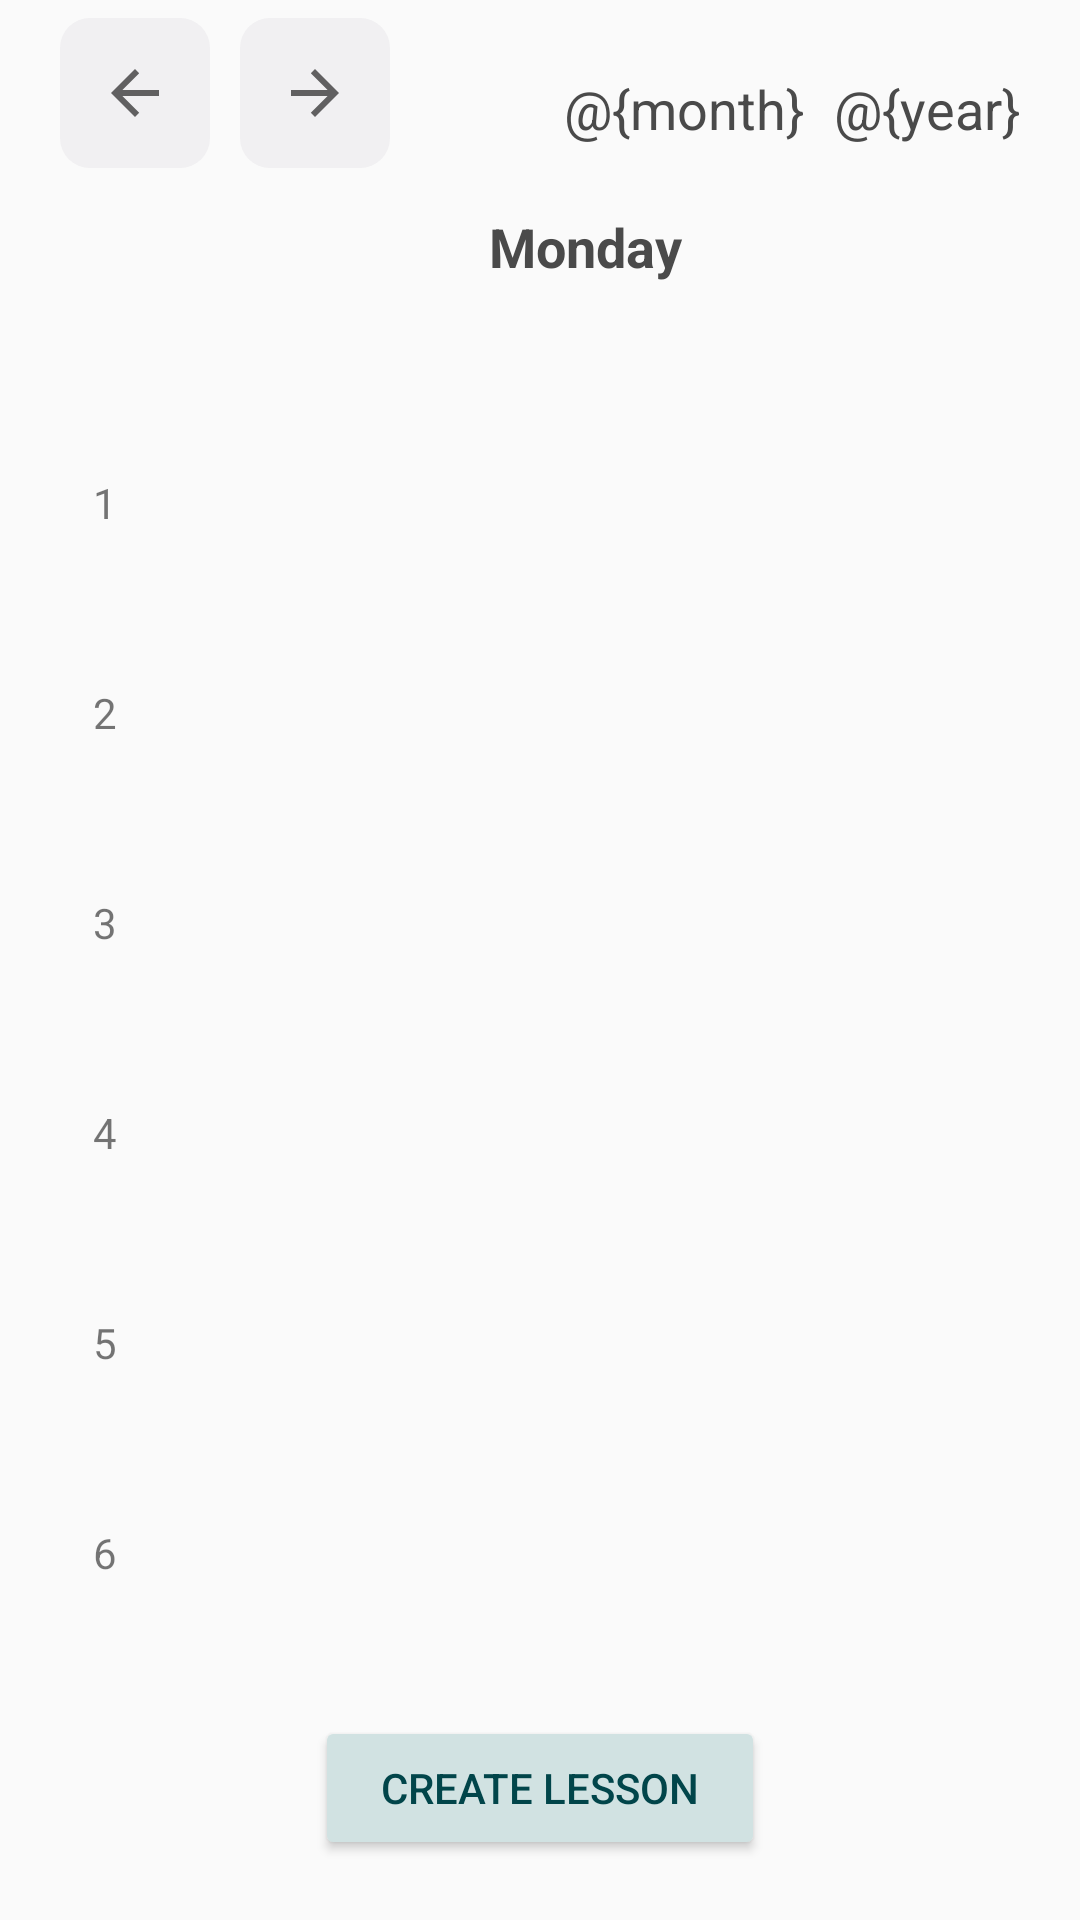

Layout XML and referenced resources for this Android screen:
<!-- AndroidManifest.xml: application theme Theme.Calendar -->
<!-- res/layout/fragment_schedule_day.xml -->
<?xml version="1.0" encoding="utf-8"?>
<FrameLayout xmlns:android="http://schemas.android.com/apk/res/android"
    xmlns:app="http://schemas.android.com/apk/res-auto"
    xmlns:tools="http://schemas.android.com/tools"
    android:layout_width="match_parent"
    android:layout_height="match_parent"
    tools:context=".fragments.ScheduleDayFragment">

    <androidx.constraintlayout.widget.ConstraintLayout
        android:layout_width="match_parent"
        android:layout_height="match_parent">


        <TextView
            android:id="@+id/month"
            android:layout_width="wrap_content"
            android:layout_height="0dp"
            android:layout_marginEnd="10dp"
            android:text="@{month}"
            android:textColor="@color/grey"
            android:textSize="18sp"
            app:layout_constraintBottom_toBottomOf="@+id/year"
            app:layout_constraintEnd_toStartOf="@+id/year"
            app:layout_constraintTop_toTopOf="@id/year" />

        <TextView
            android:id="@+id/year"
            android:layout_width="wrap_content"
            android:layout_height="wrap_content"
            android:layout_marginTop="20dp"
            android:layout_marginBottom="10dp"
            android:text="@{year}"
            android:textColor="@color/grey"
            android:textSize="18sp"
            app:layout_constraintBottom_toTopOf="@+id/schedule_table"
            app:layout_constraintEnd_toEndOf="@id/schedule_table"
            app:layout_constraintTop_toTopOf="parent" />

        <TableLayout
            android:id="@+id/schedule_table"
            android:layout_width="0dp"
            android:layout_height="wrap_content"
            android:layout_marginStart="20dp"
            android:layout_marginTop="100dp"
            android:layout_marginEnd="20dp"
            android:layout_marginBottom="100dp"
            android:stretchColumns="*"
            app:layout_constraintBottom_toBottomOf="parent"
            app:layout_constraintEnd_toEndOf="parent"
            app:layout_constraintStart_toStartOf="parent"
            app:layout_constraintTop_toTopOf="parent">

            <LinearLayout
                android:layout_width="match_parent"
                android:layout_height="wrap_content"
                android:orientation="horizontal">
                <TextView
                    android:id="@+id/textView20"
                    android:layout_width="30dp"
                    android:layout_height="wrap_content"
                    android:text=""
                    android:textAlignment="center" />

                <TextView
                    android:id="@+id/dayOfWeek"
                    android:layout_width="0dp"
                    android:layout_height="48dp"
                    android:padding="8dp"
                    android:paddingTop="8dp"
                    android:text="Monday"
                    android:textAlignment="center"
                    android:textColor="@color/grey"
                    android:textSize="18sp"
                    android:textStyle="bold"
                    android:layout_weight="1" />

            </LinearLayout>
            <LinearLayout
                android:layout_width="match_parent"
                android:layout_height="wrap_content"
                android:orientation="horizontal">

                <TextView
                    android:id="@+id/textView21"
                    android:layout_width="30dp"
                    android:layout_height="wrap_content"
                    android:text=""
                    android:textAlignment="center" />

                <TextView
                    android:id="@+id/date1"
                    android:layout_width="0dp"
                    android:layout_height="48dp"
                    android:padding="8dp"
                    android:paddingTop="8dp"
                    android:text=""
                    android:textAlignment="center"
                    android:textColor="@color/grey"
                    android:textSize="18sp"
                    android:textStyle="bold"
                    android:layout_weight="1" />

            </LinearLayout>

            <LinearLayout
                android:layout_width="match_parent"
                android:layout_height="wrap_content"
                android:orientation="horizontal">

                <TextView
                    android:id="@+id/textView23"
                    android:layout_width="30dp"
                    android:layout_height="wrap_content"
                    android:text="1"
                    android:textAlignment="center" />

                <androidx.recyclerview.widget.RecyclerView
                    android:id="@+id/lesson_first"
                    android:layout_width="0dp"
                    android:layout_height="70dp"
                    android:layout_weight="1" />

            </LinearLayout>

            <LinearLayout
                android:layout_width="match_parent"
                android:layout_height="wrap_content"
                android:orientation="horizontal">

                <TextView
                    android:id="@+id/textView24"
                    android:layout_width="30dp"
                    android:layout_height="wrap_content"
                    android:text="2"
                    android:textAlignment="center" />

                <androidx.recyclerview.widget.RecyclerView
                    android:id="@+id/lesson_second"
                    android:layout_width="0dp"
                    android:layout_height="70dp"
                    android:layout_weight="1" />

            </LinearLayout>

            <LinearLayout
                android:layout_width="match_parent"
                android:layout_height="wrap_content"
                android:orientation="horizontal">

                <TextView
                    android:id="@+id/textView25"
                    android:layout_width="30dp"
                    android:layout_height="wrap_content"
                    android:text="3"
                    android:textAlignment="center" />

                <androidx.recyclerview.widget.RecyclerView
                    android:id="@+id/lesson_third"
                    android:layout_width="0dp"
                    android:layout_height="70dp"
                    android:layout_weight="1" />

            </LinearLayout>

            <LinearLayout
                android:layout_width="match_parent"
                android:layout_height="wrap_content"
                android:orientation="horizontal">

                <TextView
                    android:id="@+id/textView26"
                    android:layout_width="30dp"
                    android:layout_height="wrap_content"
                    android:text="4"
                    android:textAlignment="center" />

                <androidx.recyclerview.widget.RecyclerView
                    android:id="@+id/lesson_forth"
                    android:layout_width="0dp"
                    android:layout_height="70dp"
                    android:layout_weight="1" />

            </LinearLayout>

            <LinearLayout
                android:layout_width="match_parent"
                android:layout_height="wrap_content"
                android:orientation="horizontal">

                <TextView
                    android:id="@+id/textView27"
                    android:layout_width="30dp"
                    android:layout_height="wrap_content"
                    android:text="5"
                    android:textAlignment="center" />

                <androidx.recyclerview.widget.RecyclerView
                    android:id="@+id/lesson_fifth"
                    android:layout_width="0dp"
                    android:layout_height="70dp"
                    android:layout_weight="1" />

            </LinearLayout>

            <LinearLayout
                android:layout_width="match_parent"
                android:layout_height="wrap_content"
                android:orientation="horizontal">

                <TextView
                    android:id="@+id/textView28"
                    android:layout_width="30dp"
                    android:layout_height="wrap_content"
                    android:text="6"
                    android:textAlignment="center" />

                <androidx.recyclerview.widget.RecyclerView
                    android:id="@+id/lesson_sixth"
                    android:layout_width="0dp"
                    android:layout_height="70dp"
                    android:layout_weight="1" />

            </LinearLayout>

            <LinearLayout
                android:layout_width="match_parent"
                android:layout_height="wrap_content"
                android:orientation="horizontal"/>

            <LinearLayout
                android:layout_width="match_parent"
                android:layout_height="wrap_content"
                android:orientation="horizontal"/>

        </TableLayout>

        <Button
            android:id="@+id/addLessonButton"
            android:layout_width="150dp"
            android:layout_height="wrap_content"
            android:layout_alignParentStart="true"
            android:layout_marginBottom="20dp"
            android:backgroundTint="@color/background_blue"
            android:text="@string/create_lesson"
            android:textColor="@color/dark_blue_green"
            android:textStyle="normal"
            app:layout_constraintBottom_toBottomOf="parent"
            app:layout_constraintEnd_toEndOf="parent"
            app:layout_constraintStart_toStartOf="parent" />

        <ImageButton
            android:id="@+id/button_prev_day"
            android:layout_width="50dp"
            android:layout_height="50dp"
            android:layout_marginStart="20dp"
            android:layout_marginTop="10dp"
            android:layout_marginBottom="10dp"
            android:background="@drawable/bg_rounded"
            android:contentDescription="@string/prev_week"
            android:src="?attr/homeAsUpIndicator"
            app:layout_constraintBottom_toTopOf="@+id/schedule_table"
            app:layout_constraintStart_toStartOf="parent"
            app:layout_constraintTop_toTopOf="parent" />

        <ImageButton
            android:id="@+id/button_next_day"
            android:layout_width="50dp"
            android:layout_height="50dp"
            android:layout_marginStart="10dp"
            android:layout_marginTop="10dp"
            android:layout_marginBottom="10dp"
            android:background="@drawable/bg_rounded"
            android:contentDescription="@string/next_week"
            android:rotationY="-180"
            android:src="?attr/homeAsUpIndicator"
            app:layout_constraintBottom_toTopOf="@+id/schedule_table"
            app:layout_constraintStart_toEndOf="@+id/button_prev_day"
            app:layout_constraintTop_toTopOf="parent" />
    </androidx.constraintlayout.widget.ConstraintLayout>

</FrameLayout>
<!-- resources referenced by this layout -->
<resources>
  <color name="background_blue">#D1E2E2</color>
  <color name="dark_blue_green">#01454A</color>
  <color name="grey">#4A4A4A</color>
  <!-- drawable bg_rounded (drawable) -->
  <shape xmlns:android="http://schemas.android.com/apk/res/android"
          android:shape="rectangle">
  
          <solid android:color="@color/white_blue" />
  
          <corners android:radius="10dp" />
  
  </shape>
  <string name="create_lesson">Create lesson</string>
  <string name="next_week">Next week</string>
  <string name="prev_week">Prev week</string>
  <style name="Theme.Calendar" parent="Theme.AppCompat.Light.DarkActionBar">
          
          <item name="colorPrimary">@color/white_blue</item>
          <item name="colorPrimaryDark">@color/dark_blue_green</item>
          <item name="colorAccent">@color/white_blue</item>
          
      </style>
  <color name="white_blue">#F1F0F2</color>
</resources>
